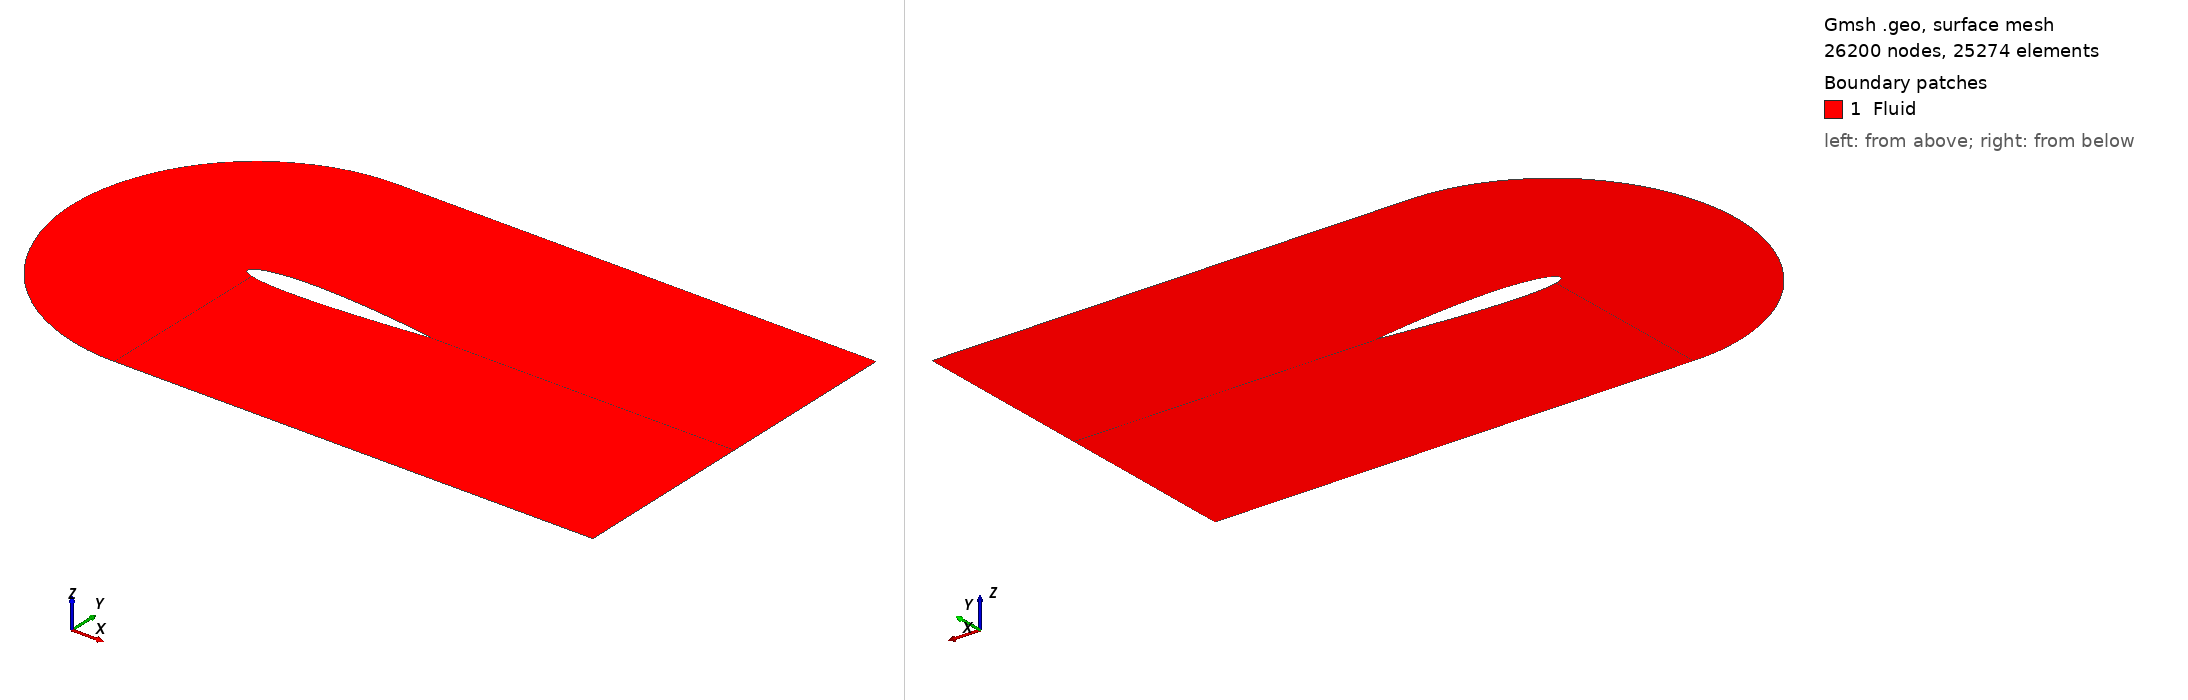

Gmsh geometry script, surface-meshed: 26200 nodes, 25274 surface elements. Boundary patches (legend numbers): 1 Fluid. Left view from above one corner, right view from below the opposite corner. Legend entries are the model's physical surfaces. The drawing asked Gmsh for element sizes between 1% and 20% of the model's largest extent; the script's own settings can give other sizes.

=== naca_2D_shape_3.geo (drawn) ===

SetFactory("OpenCASCADE");

// gmsh naca_2D_shape_0.geo -2 -format msh2 -o naca_2D_shape_0.msh

N_fact = 2;

// Parametres
c   = 1.0;		// corde
m   = 0.00600000; 		// cambrure max  
p   = 0.41000000;		// position cambrure 
t   = 0.12; 		// epaisseur relative
N   = 200;		// nombre de points demi profil
lc  = 0.01;		// taille de maillage
alpha = -0*Pi/180;	// angle d’attaque

//pos_x = 0.5;
pos_x = 0.355;

// Creation des points
For i In {0:N-1}
	xr = i/N;
	// ligne de cambrure yc
	//yc = 0; // symetrique
	If (xr<=p)  
		yc = m/p^2*(2*p*xr - xr^2); 
	EndIf
	If (xr>p)  
		yc = m/(1-p)^2*((1-2*p) + 2*p*xr - xr^2); 
	EndIf
	// distribution d’epaisseur yt
	yt = 5*t*c*(	0.2969*Sqrt(xr)
			-0.1260*xr
			-0.3516*xr^2
			+0.2843*xr^3
			-0.1015*xr^4 );
	x = xr*c;
	// Extrados
	Point(i+1)	= {x+pos_x, yc+yt, 0, lc};
	// Intrados 
	If (i>0)  
		Point(2*N-i)	= {x+pos_x, yc-yt, 0, lc};
	EndIf
EndFor





// Tracer spline
pts1[] = {};
For i In {10:N} 
  pts1[] += i;
EndFor
Spline(1) = pts1[];

pts2[] = {};
For i In {N+1:2*N-10} 
  pts2[] += i;
EndFor
Spline(2) = pts2[];

pts3[] = {};
For i In {2*N-10:2*N-1} 
  pts3[] += i;
EndFor
For i In {1: 10} 
  pts3[] += i;
EndFor
Spline(3) = pts3[];



//+
Point(400) = {0.4, 1, 0, 1.0};
//+
Point(401) = {0.4, -1, 0, 1.0};
//+
Point(402) = {1.35, 1, -0, 1.0};
//+
Point(403) = {1.35, -1, -0, 1.0};
//+
Point(404) = {3, 1, -0, 1.0};
//+
Point(405) = {3, -1, -0, 1.0};
//+
Point(406) = {3, -0.00, 0, 0.0};
//+
Point(407) = {0.4-1, 0, 0, 1.0};
//+
Point(408) = {0.4-Sqrt(2)/2, -Sqrt(2)/2, 0, 1.0};
//+
Point(409) = {0.4-Sqrt(2)/2, +Sqrt(2)/2, 0, 1.0};
//+
Point(410) = {0.4-Sqrt(2-Sqrt(2))/2, -Sqrt(2+Sqrt(2))/2, 0, 1.0};
//+
Point(411) = {0.4-Sqrt(2-Sqrt(2))/2, +Sqrt(2+Sqrt(2))/2, 0, 1.0};
//+
Point(412) = {3, -0.002, 0, 0.0};


//+
Spline(4) = {401, 410, 408, 407, 409, 411, 400};
//+
Line(5) = {400, 402};
//+
Line(6) = {401, 403};
//+
Line(7) = {402, 404};
//+
Line(8) = {403, 405};
//+
Line(9) = {404, 406};
//+
Line(40) = {405 , 412};
//+
Line(41) = {N+1 , 412};
//+
Line(42) = {406 , 412};

//+
Line(11) = {400, 10};
//+
Line(12) = {401, 2*N-10};
//+
Line(13) = {402, N};
//+
Line(14) = {403, N+1};
//+
Line(15) = {N, 406};
//+
Line(16) = {N, N+1};




//+
Curve Loop(1) = {12, 3, -11, -4};
//+
Plane Surface(1) = {1};
//+
Curve Loop(2) = {12, -2, -14, -6};
//+
Plane Surface(2) = {2};
//+
Curve Loop(3) = {1, -13, -5, 11};
//+
Plane Surface(3) = {3};
//+
Curve Loop(4) = {15, -13, 7, 9};
//+
Plane Surface(4) = {4};
//+
Curve Loop(6) = {14, 41, -40, -8};
//+
Plane Surface(5) = {6};
//+
Curve Loop(7) = {41, -42, -15, 16};
//+
Plane Surface(6) = {7};


//+
Physical Curve("Inlet", 41) = {4};
//+
Physical Curve("FreeStream", 42) = {5, 6, 7, 8};
//+
Physical Curve("Outlet", 43) = {9, 40, 42};
//+
Physical Curve("Airfoil", 44) = {3, 1, 2, 16};
//+
Physical Surface("Fluid", 45) = {1, 3, 2, 4, 5, 6};



//+
Transfinite Curve {11, 13, 12, 14, 9, 40} = N_fact * 25 Using Progression 0.94;
//+
Transfinite Curve {5, 6, 1, 2} = N_fact * 100 Using Progression 1;
//+
Transfinite Curve {7, 8, 15, 41} = N_fact * 20 Using Progression 1.10;
//+
Transfinite Curve {4, 3} = N_fact * 20 Using Progression 1;
//+
Transfinite Surface {1};
//+
Transfinite Surface {3};
//+
Transfinite Surface {4};
//+
Transfinite Surface {5};
//+
Transfinite Surface {2};
//+
Recombine Surface {1, 3, 2, 5, 4};
//+
Transfinite Curve {16, 42} = 1 Using Progression 1;
//+
Transfinite Surface {6};
//+
Recombine Surface {6};
